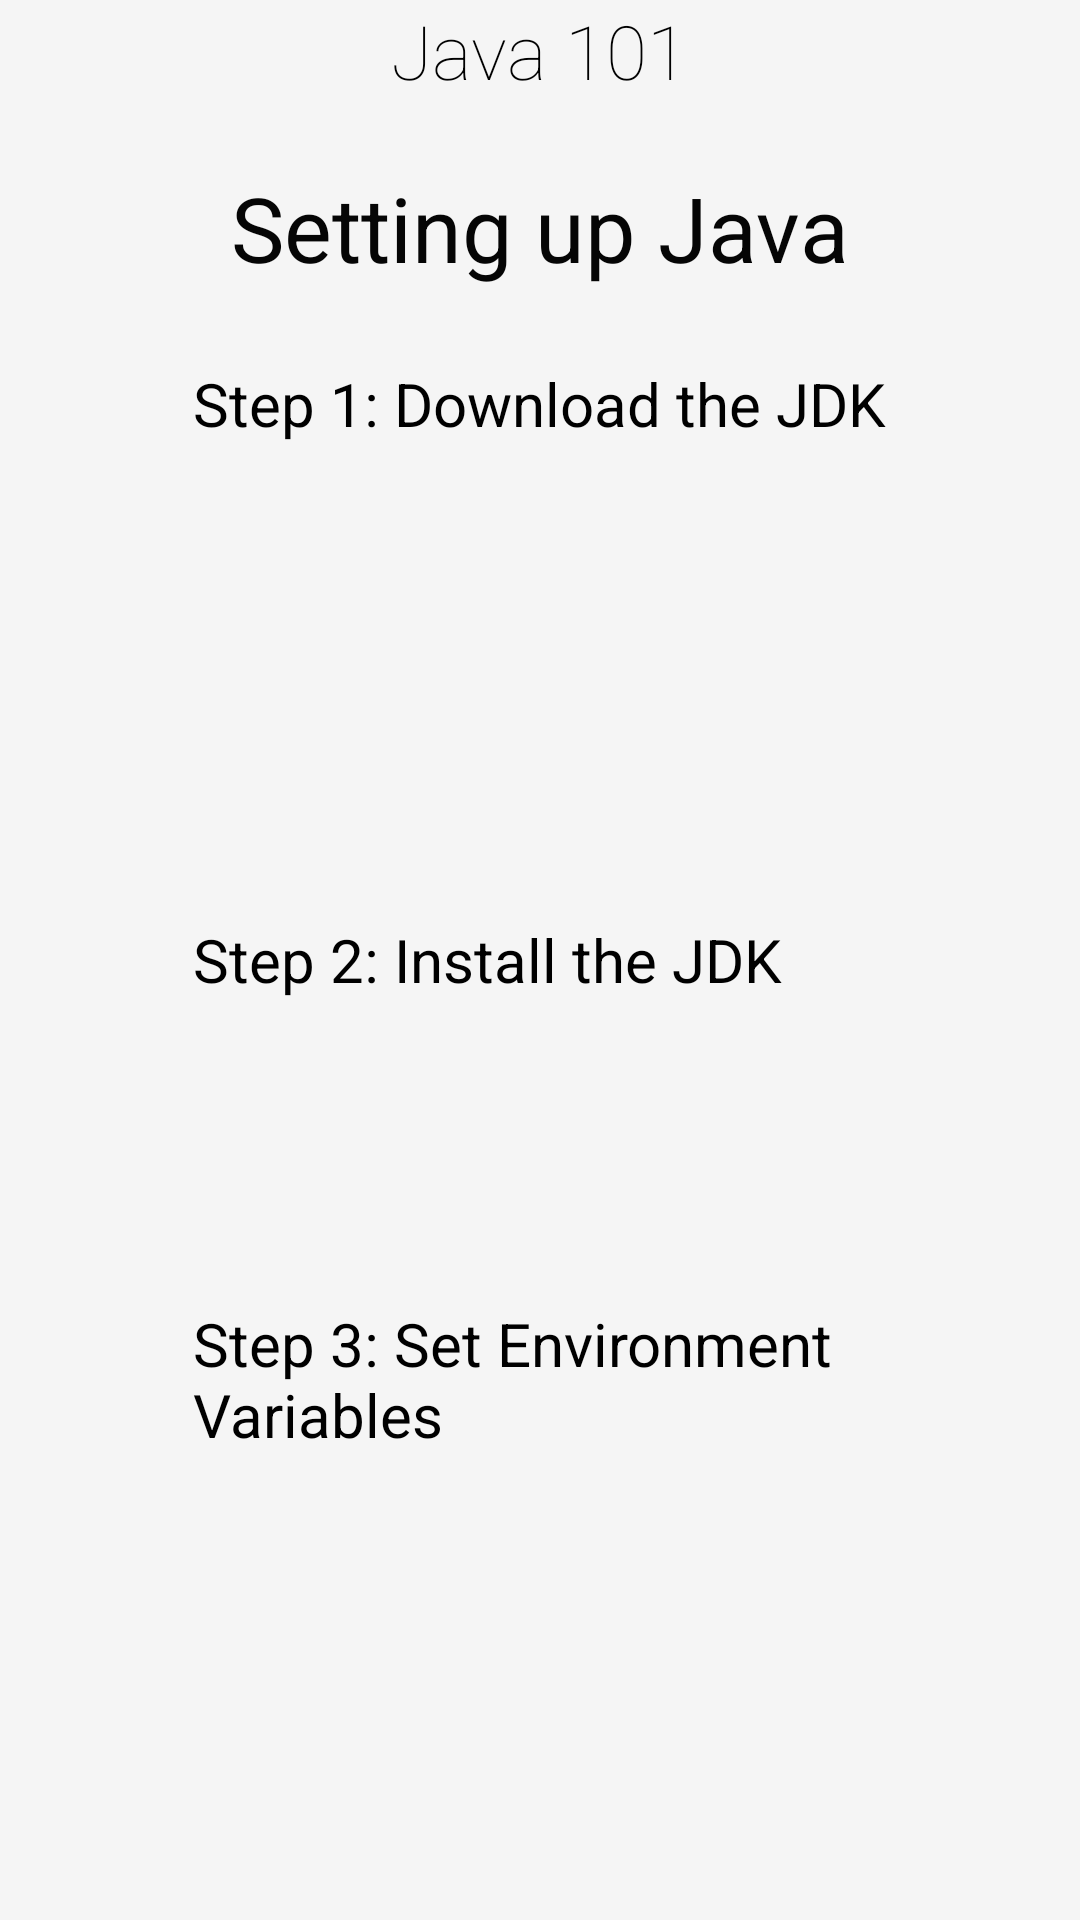

Android layout source for this screen:
<!-- AndroidManifest.xml: application theme Theme.NoActionBar -->
<!-- res/layout/activity_setup.xml -->
<RelativeLayout xmlns:android="http://schemas.android.com/apk/res/android"
    xmlns:tools="http://schemas.android.com/tools" android:layout_width="match_parent"
    android:layout_height="match_parent" android:paddingLeft="@dimen/activity_horizontal_margin"
    android:paddingRight="@dimen/activity_horizontal_margin"
    android:paddingTop="@dimen/activity_vertical_margin"
    android:paddingBottom="@dimen/activity_vertical_margin"
    tools:context="wooseokjung.com.java101.Setup"
    android:background="#F5F5F5"
    android:id="@+id/relativelayout">

    <TextView
        android:layout_width="wrap_content"
        android:layout_height="wrap_content"
        android:text="Java 101"
        android:id="@+id/java101"
        android:textColor="#ff000000"
        android:textSize="25dp"
        android:fontFamily="sans-serif-thin"
        android:layout_alignParentTop="true"
        android:layout_centerHorizontal="true" />

    <TextView
        android:layout_width="wrap_content"
        android:layout_height="wrap_content"
        android:text="Setting up Java"
        android:id="@+id/title"
        android:textColor="#ff050505"
        android:textSize="30dp"
        android:layout_marginTop="22dp"
        android:layout_below="@+id/java101"
        android:layout_centerHorizontal="true" />

    <TextView
        android:layout_width="wrap_content"
        android:layout_height="wrap_content"
        android:text="Step 1: Download the JDK"
        android:id="@+id/step1"
        android:textColor="#ff000000"
        android:textSize="20dp"
        android:layout_below="@+id/title"
        android:layout_centerHorizontal="true"
        android:layout_marginTop="25dp" />

    <TextView
        android:layout_width="wrap_content"
        android:layout_height="wrap_content"
        android:text="Step 2: Install the JDK"
        android:id="@+id/step2"
        android:textSize="20dp"
        android:textColor="#000000"
        android:layout_centerVertical="true"
        android:layout_alignLeft="@+id/step1"
        android:layout_alignStart="@+id/step1" />

    <TextView
        android:layout_width="wrap_content"
        android:layout_height="wrap_content"
        android:text="Step 3: Set Environment Variables"
        android:id="@+id/step3"
        android:layout_marginTop="101dp"
        android:textSize="20dp"
        android:textColor="#000000"
        android:layout_below="@+id/step2"
        android:layout_alignLeft="@+id/step2"
        android:layout_alignStart="@+id/step2" />


</RelativeLayout>
<!-- resources referenced by this layout -->
<resources>
  <style name="Theme.NoActionBar" parent="@style/AppTheme">
          <item name="windowActionBar">false</item>
          <item name="android:windowNoTitle">true</item>
      </style>
  <style name="AppTheme" parent="Theme.AppCompat.Light.NoActionBar">
          
      </style>
</resources>
